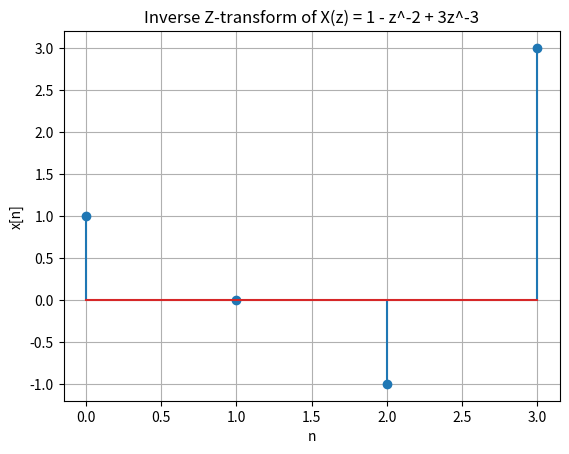

This chart was generated by the following Python code:
import numpy as np
import matplotlib.pyplot as plt

# Coefficients of z^-n
coeff = [1, 0, -1, 3]
N = len(coeff)

# Sequence
sequence = np.array(coeff)
n = np.arange(N)

# Plot
plt.stem(n, sequence)
plt.title('Inverse Z-transform of X(z) = 1 - z^-2 + 3z^-3')
plt.xlabel('n')
plt.ylabel('x[n]')
plt.grid(True)
plt.show()
